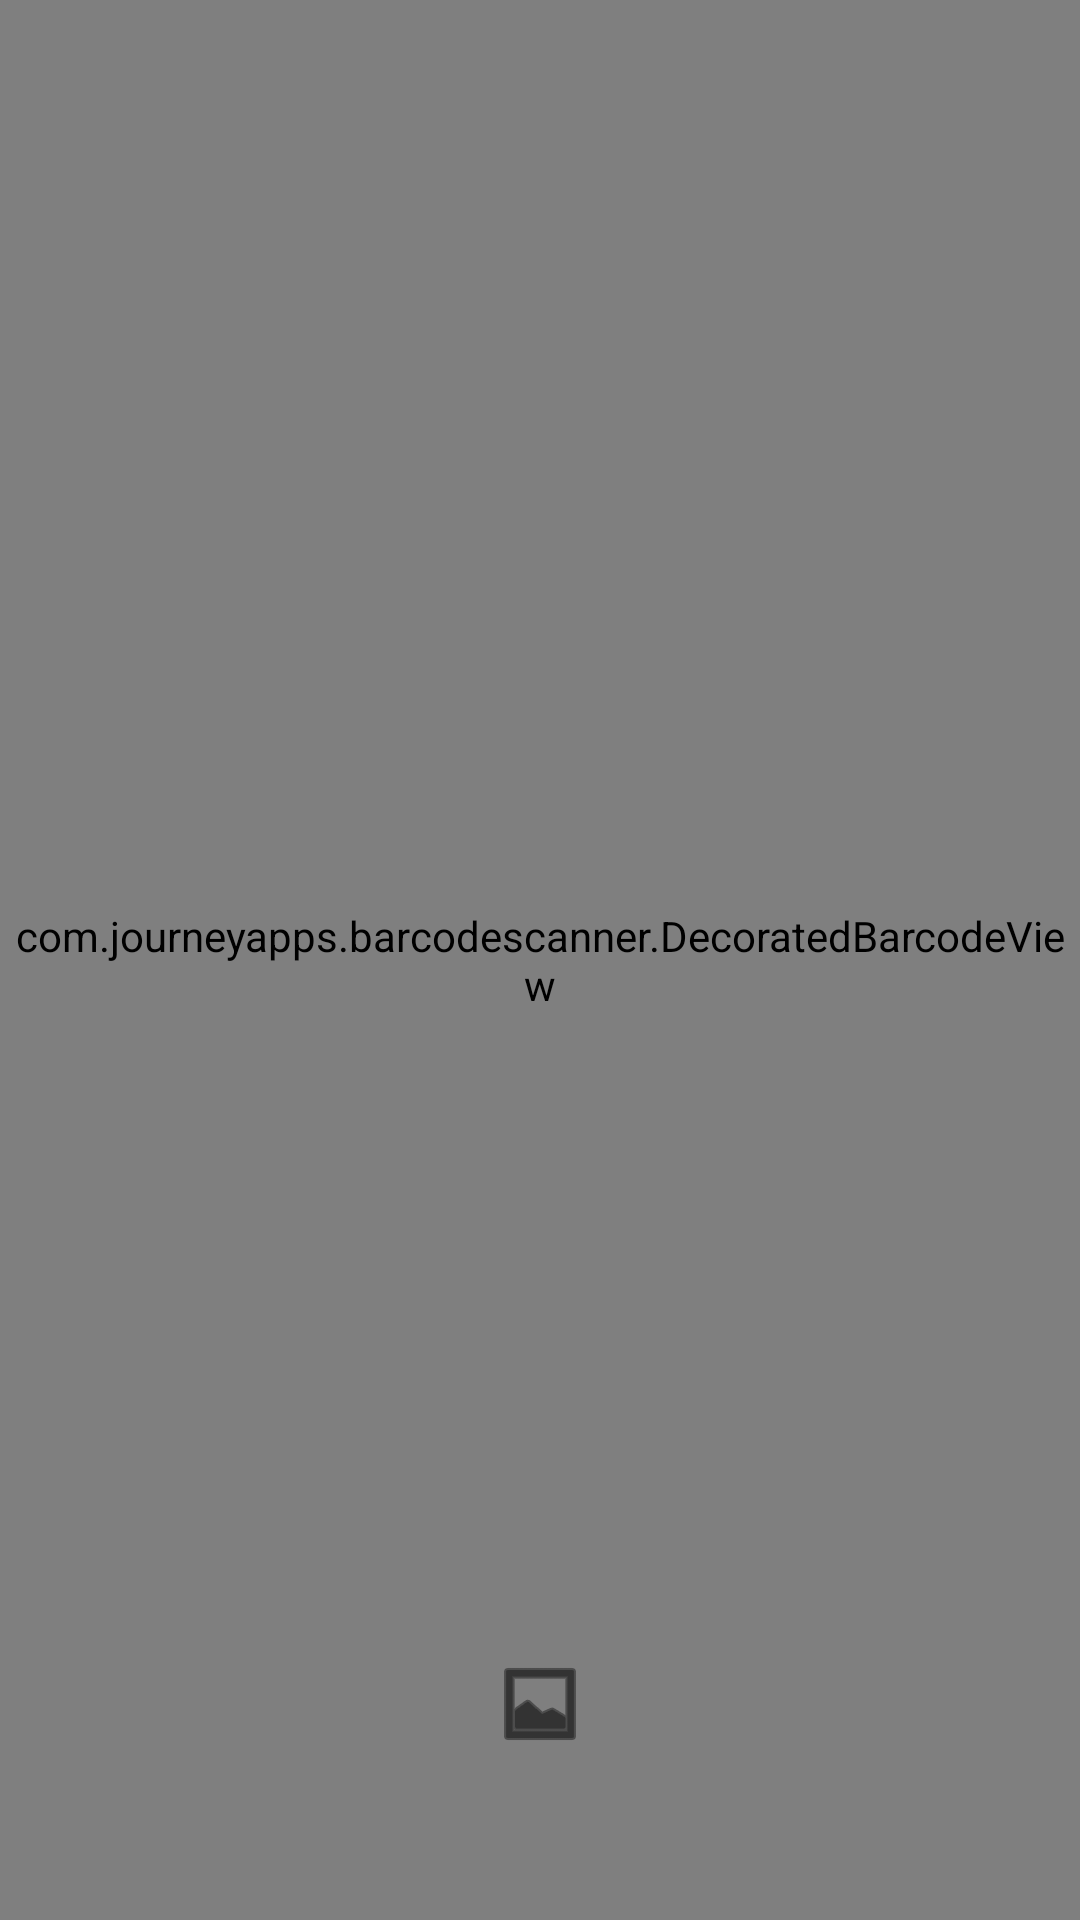

Produce the Android XML layout that renders to this screen, including the resource entries it uses.
<!-- AndroidManifest.xml: application theme Theme.FossWallet -->
<!-- res/layout/qr_scan_capture.xml -->
<?xml version="1.0" encoding="utf-8"?>
<FrameLayout xmlns:android="http://schemas.android.com/apk/res/android"
    xmlns:app="http://schemas.android.com/apk/res-auto"
    android:layout_width="match_parent"
    android:layout_height="match_parent">

    <com.journeyapps.barcodescanner.DecoratedBarcodeView
        android:id="@+id/zxing_barcode_scanner"
        android:layout_width="match_parent"
        android:layout_height="match_parent"
        app:zxing_preview_scaling_strategy="centerCrop"
        app:zxing_use_texture_view="false" />

    <ImageButton
        android:id="@+id/open_gallery_button"
        android:layout_width="64dp"
        android:layout_height="64dp"
        android:layout_gravity="bottom|center_horizontal"
        android:layout_marginBottom="40dp"
        android:background="@drawable/qr_gallery_button_bg"
        android:contentDescription="@string/choose_image"
        android:padding="14dp"
        android:src="@android:drawable/ic_menu_gallery"
        android:tint="@android:color/black" />

</FrameLayout>
<!-- resources referenced by this layout -->
<resources>
  <string name="choose_image">Tria imatge</string>
  <style name="Theme.FossWallet" parent="Theme.MaterialComponents.DayNight.DarkActionBar">
          
          <item name="colorPrimary">@color/purple_500</item>
          <item name="colorPrimaryVariant">@color/purple_700</item>
          <item name="colorOnPrimary">@color/white</item>
          
          <item name="colorSecondary">@color/teal_200</item>
          <item name="colorSecondaryVariant">@color/teal_700</item>
          <item name="colorOnSecondary">@color/black</item>
          
          <item name="android:statusBarColor">?attr/colorPrimaryVariant</item>
          
      </style>
  <color name="purple_500">#FF6200EE</color>
  <color name="purple_700">#FF3700B3</color>
  <color name="white">#FFFFFFFF</color>
  <color name="teal_200">#FF03DAC5</color>
  <color name="teal_700">#FF018786</color>
  <color name="black">#FF000000</color>
</resources>
